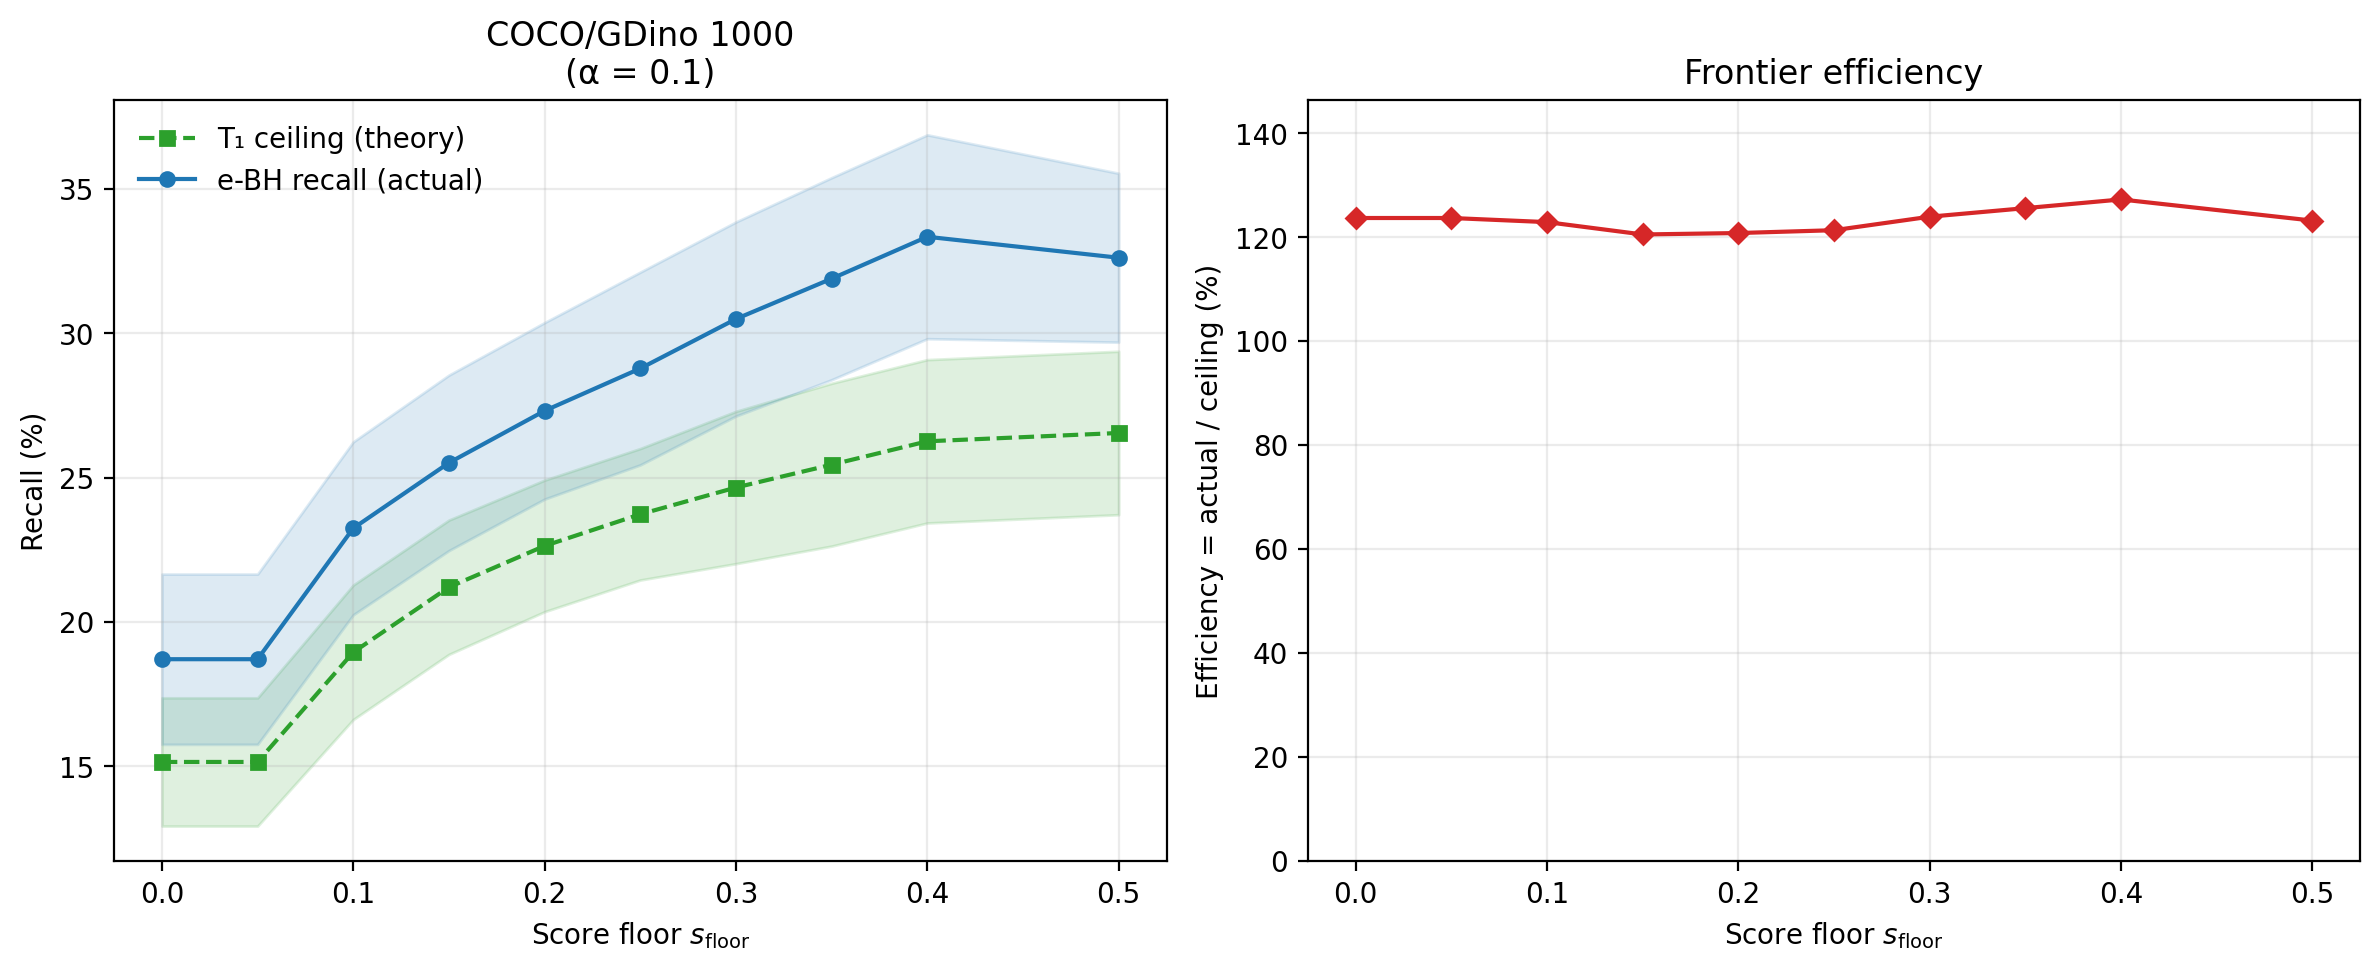

Data behind this chart, as committed beside it:
seed, score_floor, n_tp_surviving, n_tp_reachable, n_tp_rejected, n_total_rejected, recall_ceiling, recall_actual, fdp, efficiency, total_tp_all
0, 0.0, 715, 108, 129, 133, 0.151, 0.1804, 0.03008, 1.194, 715
0, 0.05, 715, 108, 129, 133, 0.151, 0.1804, 0.03008, 1.194, 715
0, 0.1, 565, 134, 158, 167, 0.1874, 0.221, 0.05389, 1.179, 715
0, 0.15, 487, 150, 180, 192, 0.2098, 0.2517, 0.0625, 1.2, 715
0, 0.2, 439, 155, 186, 198, 0.2168, 0.2601, 0.06061, 1.2, 715
0, 0.25, 403, 163, 193, 207, 0.228, 0.2699, 0.06763, 1.184, 715
0, 0.3, 371, 172, 211, 230, 0.2406, 0.2951, 0.08261, 1.227, 715
0, 0.35, 333, 174, 233, 261, 0.2434, 0.3259, 0.1073, 1.339, 715
0, 0.4, 292, 176, 240, 271, 0.2462, 0.3357, 0.1144, 1.364, 715
0, 0.5, 225, 181, 225, 252, 0.2531, 0.3147, 0.1071, 1.243, 715
1, 0.0, 660, 105, 149, 155, 0.1591, 0.2258, 0.03871, 1.419, 660
1, 0.05, 660, 105, 149, 155, 0.1591, 0.2258, 0.03871, 1.419, 660
1, 0.1, 536, 130, 187, 196, 0.197, 0.2833, 0.04592, 1.438, 660
1, 0.15, 462, 150, 200, 209, 0.2273, 0.303, 0.04306, 1.333, 660
1, 0.2, 429, 163, 218, 229, 0.247, 0.3303, 0.04803, 1.337, 660
1, 0.25, 407, 168, 220, 232, 0.2545, 0.3333, 0.05172, 1.31, 660
1, 0.3, 372, 177, 233, 245, 0.2682, 0.353, 0.04898, 1.316, 660
1, 0.35, 337, 187, 240, 257, 0.2833, 0.3636, 0.06615, 1.283, 660
1, 0.4, 308, 188, 241, 258, 0.2848, 0.3652, 0.06589, 1.282, 660
1, 0.5, 249, 200, 243, 260, 0.303, 0.3682, 0.06538, 1.215, 660
2, 0.0, 672, 93, 107, 118, 0.1384, 0.1592, 0.09322, 1.151, 672
2, 0.05, 672, 93, 107, 118, 0.1384, 0.1592, 0.09322, 1.151, 672
2, 0.1, 546, 115, 136, 149, 0.1711, 0.2024, 0.08725, 1.183, 672
2, 0.15, 461, 132, 156, 173, 0.1964, 0.2321, 0.09827, 1.182, 672
2, 0.2, 425, 144, 179, 199, 0.2143, 0.2664, 0.1005, 1.243, 672
2, 0.25, 386, 154, 195, 219, 0.2292, 0.2902, 0.1096, 1.266, 672
2, 0.3, 350, 158, 206, 232, 0.2351, 0.3065, 0.1121, 1.304, 672
2, 0.35, 311, 160, 210, 237, 0.2381, 0.3125, 0.1139, 1.312, 672
2, 0.4, 269, 173, 223, 261, 0.2574, 0.3318, 0.1456, 1.289, 672
2, 0.5, 214, 165, 214, 247, 0.2455, 0.3185, 0.1336, 1.297, 672
3, 0.0, 609, 125, 136, 140, 0.2053, 0.2233, 0.02857, 1.088, 609
3, 0.05, 609, 125, 136, 140, 0.2053, 0.2233, 0.02857, 1.088, 609
3, 0.1, 486, 135, 160, 170, 0.2217, 0.2627, 0.05882, 1.185, 609
3, 0.15, 417, 145, 169, 182, 0.2381, 0.2775, 0.07143, 1.166, 609
3, 0.2, 385, 153, 182, 197, 0.2512, 0.2989, 0.07614, 1.19, 609
3, 0.25, 347, 160, 190, 208, 0.2627, 0.312, 0.08654, 1.188, 609
3, 0.3, 319, 175, 206, 225, 0.2874, 0.3383, 0.08444, 1.177, 609
3, 0.35, 297, 178, 211, 237, 0.2923, 0.3465, 0.1097, 1.185, 609
3, 0.4, 266, 179, 223, 256, 0.2939, 0.3662, 0.1289, 1.246, 609
3, 0.5, 213, 179, 213, 237, 0.2939, 0.3498, 0.1013, 1.19, 609
4, 0.0, 647, 96, 113, 118, 0.1484, 0.1747, 0.04237, 1.177, 647
4, 0.05, 647, 96, 113, 118, 0.1484, 0.1747, 0.04237, 1.177, 647
4, 0.1, 520, 129, 142, 150, 0.1994, 0.2195, 0.05333, 1.101, 647
4, 0.15, 442, 146, 152, 160, 0.2257, 0.2349, 0.05, 1.041, 647
4, 0.2, 407, 151, 162, 171, 0.2334, 0.2504, 0.05263, 1.073, 647
4, 0.25, 375, 161, 177, 186, 0.2488, 0.2736, 0.04839, 1.099, 647
4, 0.3, 345, 166, 186, 196, 0.2566, 0.2875, 0.05102, 1.12, 647
4, 0.35, 305, 173, 197, 214, 0.2674, 0.3045, 0.07944, 1.139, 647
4, 0.4, 273, 178, 209, 237, 0.2751, 0.323, 0.1181, 1.174, 647
4, 0.5, 207, 172, 207, 231, 0.2658, 0.3199, 0.1039, 1.203, 647
5, 0.0, 718, 109, 141, 147, 0.1518, 0.1964, 0.04082, 1.294, 718
5, 0.05, 718, 109, 141, 147, 0.1518, 0.1964, 0.04082, 1.294, 718
5, 0.1, 578, 142, 177, 187, 0.1978, 0.2465, 0.05348, 1.246, 718
5, 0.15, 486, 159, 191, 207, 0.2214, 0.266, 0.07729, 1.201, 718
5, 0.2, 448, 165, 199, 218, 0.2298, 0.2772, 0.08716, 1.206, 718
5, 0.25, 420, 173, 211, 230, 0.2409, 0.2939, 0.08261, 1.22, 718
5, 0.3, 379, 177, 226, 249, 0.2465, 0.3148, 0.09237, 1.277, 718
5, 0.35, 334, 188, 235, 263, 0.2618, 0.3273, 0.1065, 1.25, 718
5, 0.4, 294, 198, 253, 286, 0.2758, 0.3524, 0.1154, 1.278, 718
5, 0.5, 234, 191, 234, 260, 0.266, 0.3259, 0.1, 1.225, 718
... 140 more rows
